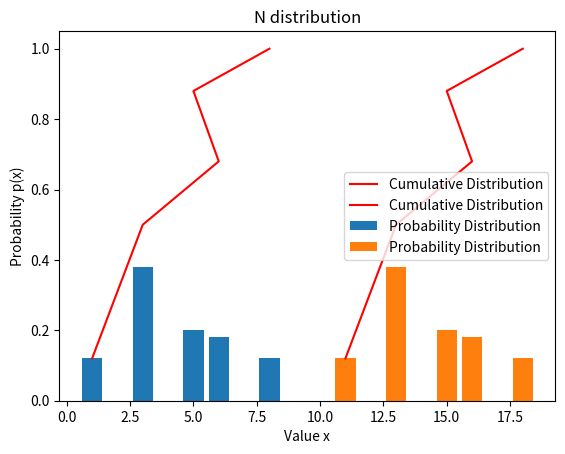

Here is the Python script that generated this plot:
# import libraries
import copy
import matplotlib.pyplot as plt
import numpy as np
import random
import seaborn as sns

class DRV:
    """ A model for discrete random variables and uniform and normal continous distributions where outcomes are numeric """
    def __init__(self, dist=None, type='discrete', min=None, max=None, mean=None, stdev=None, bins=None):
        if isinstance(dist, str):
            # Assuming the string is formatted as "value1: probability1\nvalue2: probability2\n..."
            self.dist = {float(val.split(':')[0].strip()): float(val.split(':')[1].strip()) for val in dist.split('\n') if val}
        # Handle dictionary input
        elif isinstance(dist, dict):
            self.dist = copy.deepcopy(dist)
        else:
            self.dist = {}
        
        # discrete variables
        if type == 'discrete':
            if dist is None:
                self.dist = {}
            else:
                self.dist = copy.deepcopy(dist)

        # normal distribution
        elif type == 'normal':
            # print alert when values not entered
            assert mean is not None and stdev is not None and bins is not None, "mean, stdev, and bin values are required for normal distribution"

            # normal distribution with discrete random variable
            # calculated using the normal probability density function 
            outcome = np.linspace(mean - 3 * stdev, mean + 3 * stdev, bins)
            prob = np.exp(-(outcome - mean)**2 / (2 * stdev**2)) / (stdev * np.sqrt(2 * np.pi))
            
            # normalize prob
            prob /= np.sum(prob)  
            self.dist = dict(zip(outcome, prob))

        # uniform distribution
        elif type == 'uniform':
            # print alert when values not entered
            assert min is not None and max is not None and bins is not None, "min, max, and bin values are required for uniform distribution"

            # uniform distribution with discrete random variable
            outcome = np.linspace(min, max, bins)
            prob = np.full_like(outcome, 1/bins)
            self.dist = dict(zip(outcome, prob))

        else:
            # print alert when invalid type input
            raise ValueError("Invalid distribution type inputted")
        
    

    def __getitem__(self, x):
        return self.dist.get(x, 0.0)

    def __setitem__(self, x, p):
        self.dist[x] = p

    def apply(self, other, op):
        """ Apply a binary operator to self and other """
        Z = DRV()
        items = self.dist.items()
        oitems = other.dist.items()
        for x, px in items:
            for y, py in oitems:
                Z[op(x, y)] += px * py
        return Z

    def applyscalar(self, a, op):
        Z = DRV()
        items = self.dist.items()
        for x, p in items:
            Z[op(x,a)] += p
        return Z

    def __add__(self, other):
        return self.apply(other, lambda x, y: x + y)

    def __radd__(self, a):
        return self.applyscalar(a, lambda x, c: c + x)

    def __rmul__(self, a):
        return self.applyscalar(a, lambda x, c: c * x)

    def __rsub__(self, a):
        return self.applyscalar(a, lambda x, c: c - x)

    def __sub__(self, other):
        return self.apply(other, lambda x, y: x - y)

    def __mul__(self, other):
        return self.apply(other, lambda x, y: x * y)

    def __truediv__(self, other):
        # might require div by 0 handling
        return self.apply(other, lambda x, y: x / y)

    def __pow__(self, other):
        return self.apply(other, lambda x, y: x ** y)

    def __repr__(self):
        xp = sorted(self.dist.items())
        rslt = ''
        for x, p in xp:
            rslt += str(round(x)) + " : " + str(round(p, 8)) + "\n"
        return rslt
    
    def random(self, n=1000):
        """ generate a sequence of random numbers based on the distribution """
        outcome = list(self.dist.keys())
        prob = list(self.dist.values())

        # generate random samples
        samples = random.choices(outcome, weights=prob, k=n)
        return samples

    def plot(self, cumulative=False, log_scale=False, trials=0, bins=20):
        """ Plot graph w/ option to overlay cumulative distribution and/or log y scale """
        outcome = list(self.dist.keys())
        prob = list(self.dist.values())

        if trials == 0:
            plt.bar(outcome, prob, label='Probability Distribution')
        else:
            # generate random samples based on the distribution
            samples = self.random(n=trials)
            sns.histplot(samples, stat='probability', cumulative=cumulative, log_scale=log_scale, bins=bins,
                         discrete=True, label='Sample Distribution')

        if cumulative:
            c_prob = np.cumsum(prob)
            # overlay the cumulative distribution
            plt.plot(outcome, c_prob, color='red', label='Cumulative Distribution')

        if log_scale:
            plt.yscale('log')

        plt.title('N distribution')
        plt.xlabel('Value x')
        plt.ylabel('Probability p(x)')

        plt.legend()  

        plt.show()

    def ev(self):
        """ compute expected valye (E) """
        expected_val = 0.0
        for outcome, prob in self.dist.items():
            expected_val += outcome * prob
        return expected_val

    def stdev(self):
        """ compute standard deviation (stdev) """
        mean = self.ev()
        variance = 0.0
        for outcome, prob in self.dist.items():
            variance += (outcome - mean) ** 2 * prob
        std = np.sqrt(variance)
        return std
    





def main():

    X = DRV({1:0.60, 3:0.40})
    Y = DRV({0:0.20, 2:0.50, 5:0.30})

    Z = X + Y
    print(Z.dist)
    print(Z)
    Z.plot(cumulative=True, log_scale=False, trials=0, bins=20)

    W = 10 + Z
    W.plot(cumulative=True, log_scale=False, trials=0, bins=20)


if __name__ == '__main__':
    main()
